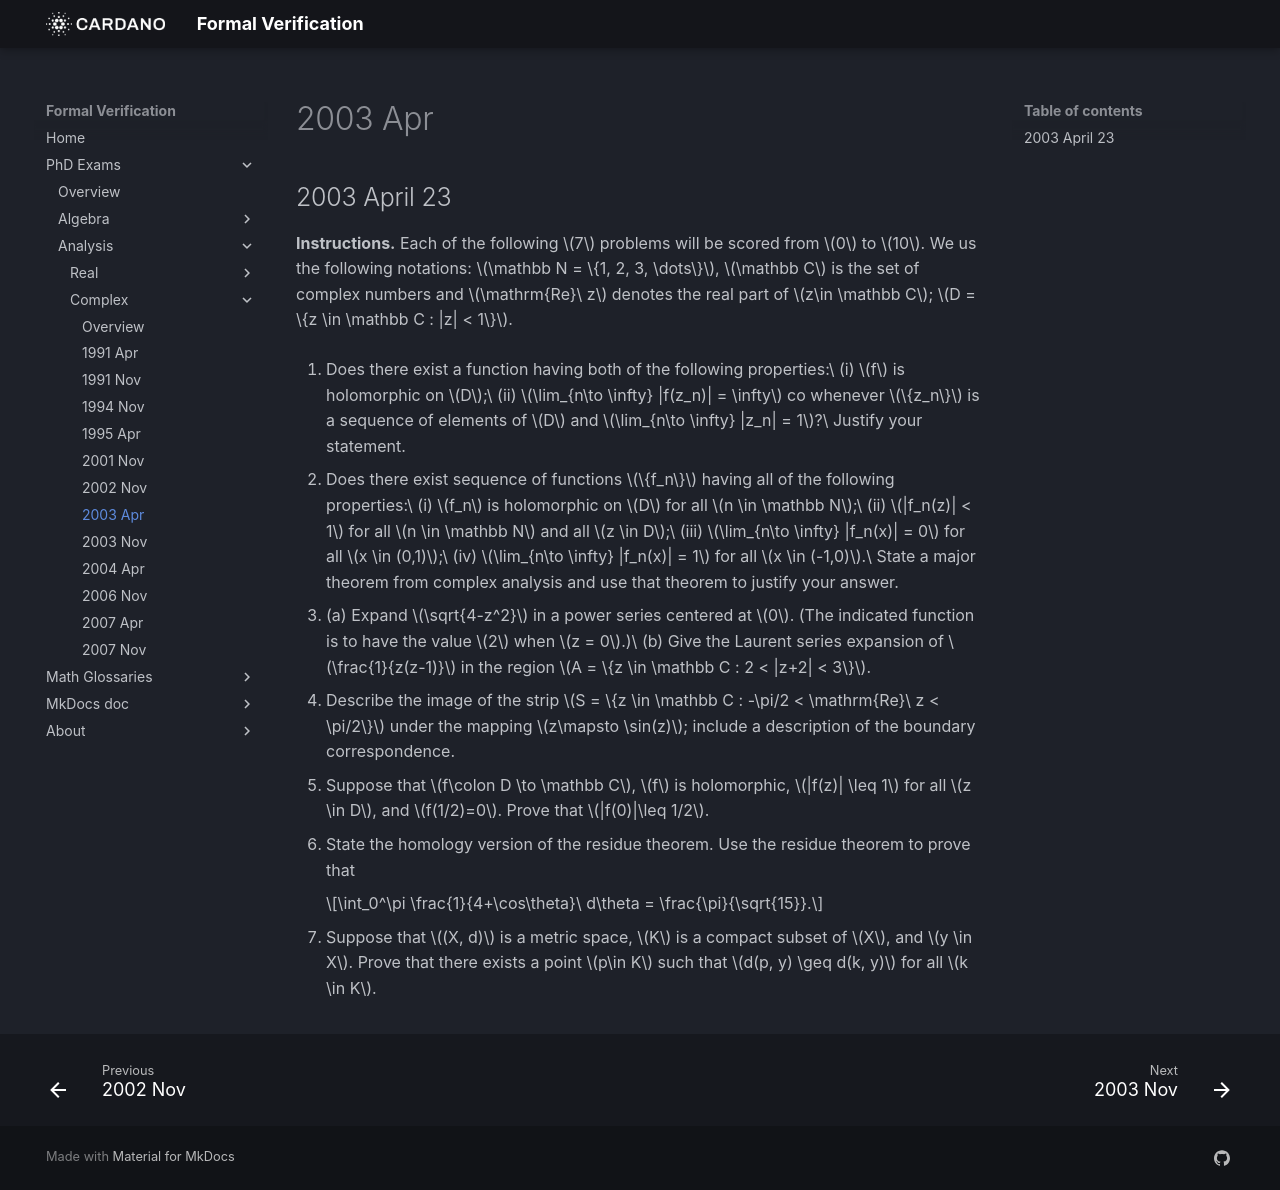

repository: formalverification/formalverification.io · page: exams/complex/2003Apr23/index.html · generator: mkdocs

---
title: Complex Analysis Exam
date: '2003-04-23'
description: Part of the phd exam in analysis
---

##  2003 April 23

**Instructions.** Each of the following $7$ problems will be scored from $0$ to $10$. We us the
following notations: $\mathbb N = \{1, 2, 3, \dots\}$, $\mathbb C$ is the set of complex numbers and $\mathrm{Re}\ z$ denotes the real part of $z\in \mathbb C$; $D = \{z \in \mathbb C : |z| < 1\}$.

1. Does there exist a function having both of the following properties:\
   (i) $f$ is holomorphic on $D$;\
   (ii) $\lim_{n\to \infty} |f(z_n)| = \infty$ co whenever $\{z_n\}$ is a sequence of elements of $D$ and $\lim_{n\to \infty}  |z_n| = 1$?\
   Justify your statement.

2. Does there exist sequence of functions $\{f_n\}$ having all of the following properties:\
   (i) $f_n$ is holomorphic on $D$ for all $n \in \mathbb N$;\
   (ii) $|f_n(z)| < 1$ for all $n \in \mathbb N$ and all $z \in D$;\
   (iii) $\lim_{n\to \infty} |f_n(x)| = 0$ for all $x \in (0,1)$;\
   (iv)  $\lim_{n\to \infty} |f_n(x)| = 1$ for all $x \in (-1,0)$.\
   State a major theorem from complex analysis and use that theorem to justify your answer.

3. (a) Expand $\sqrt{4-z^2}$ in a power series centered at $0$. (The indicated function is to have the value $2$ when $z = 0$.)\
   (b) Give the Laurent series expansion of $\frac{1}{z(z-1)}$ in the region $A = \{z \in \mathbb C : 2 < |z+2| < 3\}$.

4. Describe the image of the strip $S = \{z \in \mathbb C : -\pi/2 < \mathrm{Re}\ z < \pi/2\}$ under the mapping $z\mapsto \sin(z)$; include a description of the boundary correspondence.

5. Suppose that $f\colon D \to \mathbb C$, $f$ is holomorphic, $|f(z)| \leq 1$ for all $z \in D$, and $f(1/2)=0$. Prove that $|f(0)|\leq 1/2$.

6. State the homology version of the residue theorem. Use the residue theorem to prove that

    $$\int_0^\pi \frac{1}{4+\cos\theta}\ d\theta = \frac{\pi}{\sqrt{15}}.$$

7. Suppose that $(X, d)$ is a metric space, $K$ is a compact subset of $X$, and $y \in X$. Prove that there exists a point $p\in K$ such that $d(p, y) \geq d(k, y)$ for all $k \in K$.
